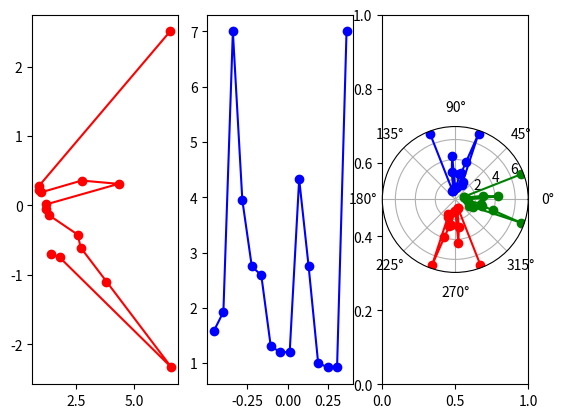

Source code (Python):

import matplotlib.pyplot as plt
import numpy as np

# Shovel Seg01 X Y Seg02 X Y Seg03 X Y
data_laser_shovel = [7.0, -3.5, 7.0, -3.5, 7.0, -3.5]

# Vertical Right X Y Left X Y
data_laser_vertical = [1.7741001844406128, 0.26799774169921875, 1.7741001844406128, -0.2550797462463379]

#get laser scan
data_laser_horizontal_front = [6.536083698272705, 2.5059142112731934, 0.8789654970169067, 0.27891576290130615, 0.8938462138175964, 0.22674506902694702, 0.9894917011260986, 0.18988201022148132, 2.7259786128997803, 0.35847848653793335, 4.316259860992432, 0.3109394311904907, 1.2001124620437622, 0.015692872926592827, 1.1989585161209106, -0.05490745231509209, 1.2993327379226685, -0.13641250133514404, 2.55708646774292, -0.421699196100235, 2.6818032264709473, -0.6061331629753113, 3.7950096130371094, -1.095881462097168, 6.599373817443848, -2.3341526985168457, 1.7752439975738525, -0.7480522990226746, 1.4224181175231934, -0.7005590796470642]

#mimic sonar:
data_laser_horizontal_front_2 = [6.536083698272705, 2.5059142112731934, 6.6721343994140625, 2.117220163345337, 0.9334741830825806, 0.23679763078689575, 1.0128333568572998, 0.19436122477054596, 2.7259786128997803, 0.35847848653793335, 4.316259860992432, 0.3109394311904907, 1.2001124620437622, 0.015692872926592827, 1.1989585161209106, -0.05490745231509209, 1.2993327379226685, -0.13641250133514404, 2.55708646774292, -0.421699196100235, 2.6818032264709473, -0.6061331629753113, 3.7950096130371094, -1.095881462097168, 6.599373817443848, -2.3341526985168457, 1.7752439975738525, -0.7480522990226746, 1.4224181175231934, -0.7005590796470642]
data_sonar = [10, 0.36611193505144823]


fig,ax = plt.subplots(1,3)
data_x = np.array(data_laser_horizontal_front[0::2])
data_y = np.array(data_laser_horizontal_front[1::2])
ax[0].plot(data_x, data_y,'ro-')

angles = np.arctan2(data_y, data_x)
distances = np.sqrt(data_x**2 + data_y**2)
#fig2, ax2 = plt.subplots()#subplot_kw={'projection': 'polar'})
ax[1].plot(angles, distances,'bo-')

#fig3, ax3 = plt.subplots(subplot_kw={'projection': 'polar'})
ax[2]=plt.subplot(1,3,3,projection='polar')
ax[2].plot(angles-np.pi/2, distances,'ro-')
ax[2].plot(angles, distances,'go-')
ax[2].plot(angles+np.pi/2, distances,'bo-')

plt.show()
